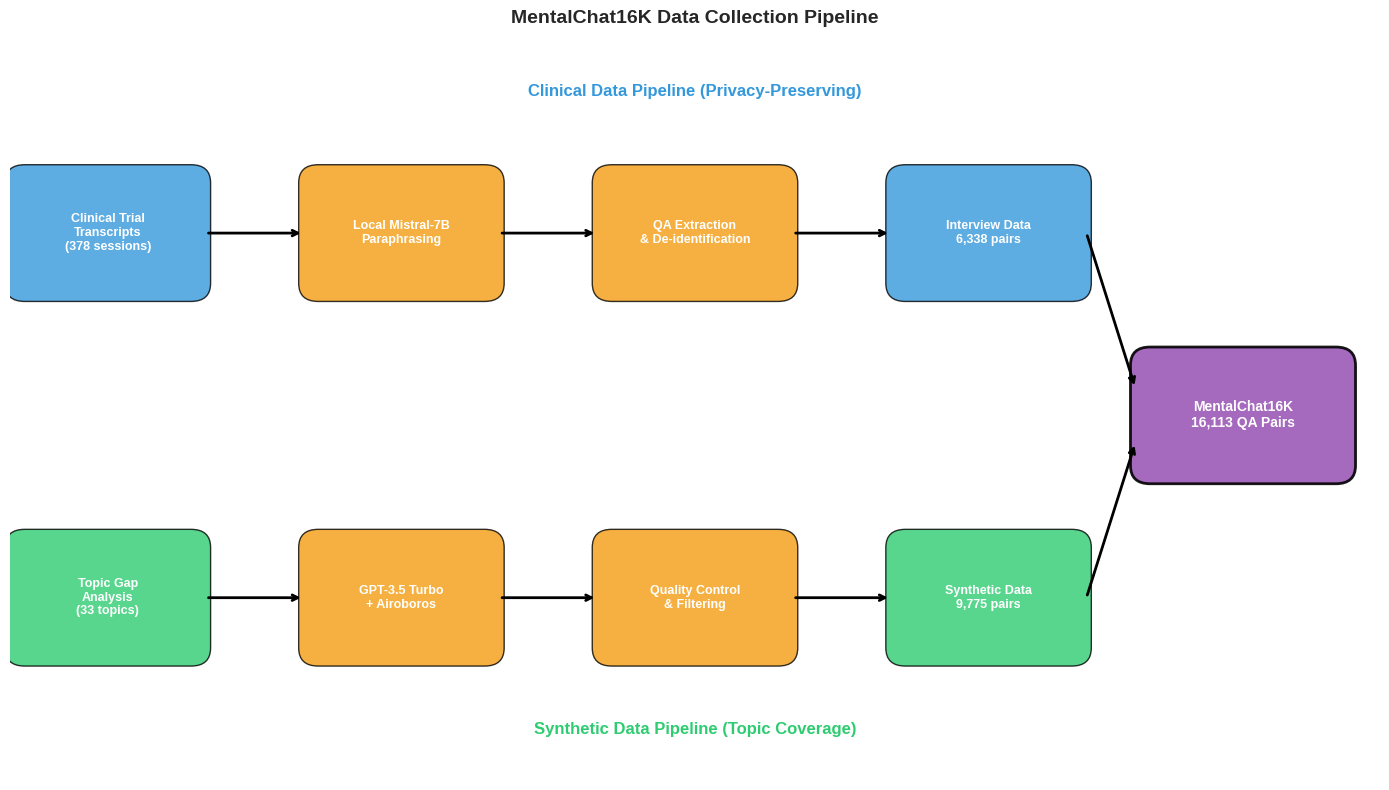

Generate this figure with matplotlib: (Note: this script raises an exception after producing the figure.)
"""
Generate additional visualizations for MentalChat16K
"""

import matplotlib.pyplot as plt
import matplotlib.patches as mpatches
from matplotlib.patches import FancyBboxPatch, FancyArrowPatch
import numpy as np

# Set style
plt.style.use('seaborn-v0_8-whitegrid')

def create_pipeline_diagram():
    """Create a data pipeline flowchart."""
    fig, ax = plt.subplots(figsize=(14, 8))
    ax.set_xlim(0, 14)
    ax.set_ylim(0, 8)
    ax.axis('off')

    # Colors
    clinical_color = '#3498db'
    synthetic_color = '#2ecc71'
    merge_color = '#9b59b6'
    process_color = '#f39c12'

    # Clinical pathway (top)
    boxes_clinical = [
        (1, 6, 'Clinical Trial\nTranscripts\n(378 sessions)', clinical_color),
        (4, 6, 'Local Mistral-7B\nParaphrasing', process_color),
        (7, 6, 'QA Extraction\n& De-identification', process_color),
        (10, 6, 'Interview Data\n6,338 pairs', clinical_color),
    ]

    # Synthetic pathway (bottom)
    boxes_synthetic = [
        (1, 2, 'Topic Gap\nAnalysis\n(33 topics)', synthetic_color),
        (4, 2, 'GPT-3.5 Turbo\n+ Airoboros', process_color),
        (7, 2, 'Quality Control\n& Filtering', process_color),
        (10, 2, 'Synthetic Data\n9,775 pairs', synthetic_color),
    ]

    # Draw boxes
    for x, y, text, color in boxes_clinical + boxes_synthetic:
        box = FancyBboxPatch((x-1, y-0.7), 2, 1.4,
                              boxstyle="round,pad=0.05,rounding_size=0.2",
                              facecolor=color, edgecolor='black', alpha=0.8)
        ax.add_patch(box)
        ax.text(x, y, text, ha='center', va='center', fontsize=9, fontweight='bold', color='white')

    # Final merged box
    merge_box = FancyBboxPatch((11.5, 3.3), 2.2, 1.4,
                                boxstyle="round,pad=0.05,rounding_size=0.2",
                                facecolor=merge_color, edgecolor='black', linewidth=2, alpha=0.9)
    ax.add_patch(merge_box)
    ax.text(12.6, 4, 'MentalChat16K\n16,113 QA Pairs', ha='center', va='center',
            fontsize=10, fontweight='bold', color='white')

    # Draw arrows - clinical path
    for i in range(3):
        ax.annotate('', xy=(boxes_clinical[i+1][0]-1, boxes_clinical[i+1][1]),
                    xytext=(boxes_clinical[i][0]+1, boxes_clinical[i][1]),
                    arrowprops=dict(arrowstyle='->', color='black', lw=2))

    # Draw arrows - synthetic path
    for i in range(3):
        ax.annotate('', xy=(boxes_synthetic[i+1][0]-1, boxes_synthetic[i+1][1]),
                    xytext=(boxes_synthetic[i][0]+1, boxes_synthetic[i][1]),
                    arrowprops=dict(arrowstyle='->', color='black', lw=2))

    # Arrows to merge
    ax.annotate('', xy=(11.5, 4.3), xytext=(11, 6),
                arrowprops=dict(arrowstyle='->', color='black', lw=2))
    ax.annotate('', xy=(11.5, 3.7), xytext=(11, 2),
                arrowprops=dict(arrowstyle='->', color='black', lw=2))

    # Labels
    ax.text(7, 7.5, 'Clinical Data Pipeline (Privacy-Preserving)',
            ha='center', fontsize=12, fontweight='bold', color=clinical_color)
    ax.text(7, 0.5, 'Synthetic Data Pipeline (Topic Coverage)',
            ha='center', fontsize=12, fontweight='bold', color=synthetic_color)

    # Title
    ax.set_title('MentalChat16K Data Collection Pipeline', fontsize=14, fontweight='bold', pad=20)

    plt.tight_layout()
    plt.savefig('../images/data_pipeline.png', dpi=300, bbox_inches='tight', facecolor='white')
    print("Saved: ../images/data_pipeline.png")
    plt.close()

def create_model_comparison():
    """Create a model comparison chart."""
    models = ['LLaMA-2-7B', 'Mistral-7B', 'Vicuna-7B', 'Zephyr-7B']

    # Illustrative scores based on paper trends
    base_scores = [6.1, 6.4, 6.3, 6.5]
    synthetic_ft = [7.8, 8.1, 7.9, 8.2]
    interview_ft = [7.5, 7.9, 7.7, 7.8]
    combined_ft = [7.7, 8.0, 7.8, 8.0]

    x = np.arange(len(models))
    width = 0.2

    fig, ax = plt.subplots(figsize=(12, 6))

    bars1 = ax.bar(x - 1.5*width, base_scores, width, label='Base Model', color='#e74c3c', alpha=0.8)
    bars2 = ax.bar(x - 0.5*width, synthetic_ft, width, label='Synthetic Fine-tuned', color='#3498db', alpha=0.8)
    bars3 = ax.bar(x + 0.5*width, interview_ft, width, label='Interview Fine-tuned', color='#2ecc71', alpha=0.8)
    bars4 = ax.bar(x + 1.5*width, combined_ft, width, label='Combined Fine-tuned', color='#9b59b6', alpha=0.8)

    ax.set_ylabel('Average Score (1-10)', fontsize=12)
    ax.set_xlabel('Model', fontsize=12)
    ax.set_title('Model Performance Comparison Across Training Configurations', fontsize=14, fontweight='bold')
    ax.set_xticks(x)
    ax.set_xticklabels(models, fontsize=11)
    ax.legend(loc='upper left', fontsize=10)
    ax.set_ylim(0, 10)
    ax.axhline(y=7, color='gray', linestyle='--', alpha=0.5)

    # Add value labels
    for bars in [bars1, bars2, bars3, bars4]:
        for bar in bars:
            height = bar.get_height()
            ax.annotate(f'{height:.1f}', xy=(bar.get_x() + bar.get_width()/2, height),
                        xytext=(0, 3), textcoords="offset points", ha='center', va='bottom', fontsize=8)

    plt.tight_layout()
    plt.savefig('../images/model_comparison.png', dpi=300, bbox_inches='tight')
    print("Saved: ../images/model_comparison.png")
    plt.close()

def create_evaluator_comparison():
    """Create evaluator agreement heatmap."""
    metrics = ['Empathy', 'Safety', 'Clarity', 'Helpfulness', 'Sensitivity', 'Depth', 'Respect']
    evaluators = ['GPT-4', 'Gemini', 'Human']

    # Illustrative correlation/agreement scores
    data = np.array([
        [8.2, 7.5, 7.8],  # Empathy
        [7.9, 8.1, 7.6],  # Safety
        [8.4, 7.8, 7.2],  # Clarity
        [8.1, 7.9, 7.5],  # Helpfulness
        [7.8, 8.0, 7.7],  # Sensitivity
        [7.6, 7.4, 7.9],  # Depth
        [8.0, 7.7, 7.8],  # Respect
    ])

    fig, ax = plt.subplots(figsize=(10, 8))
    im = ax.imshow(data, cmap='RdYlGn', aspect='auto', vmin=6, vmax=9)

    ax.set_xticks(np.arange(len(evaluators)))
    ax.set_yticks(np.arange(len(metrics)))
    ax.set_xticklabels(evaluators, fontsize=12)
    ax.set_yticklabels(metrics, fontsize=11)

    # Add text annotations
    for i in range(len(metrics)):
        for j in range(len(evaluators)):
            text = ax.text(j, i, f'{data[i, j]:.1f}', ha='center', va='center',
                          color='black', fontsize=11, fontweight='bold')

    ax.set_title('Evaluator Scores by Metric (Fine-tuned Models)', fontsize=14, fontweight='bold')

    cbar = ax.figure.colorbar(im, ax=ax, shrink=0.8)
    cbar.ax.set_ylabel('Score', rotation=-90, va='bottom', fontsize=11)

    plt.tight_layout()
    plt.savefig('../images/evaluator_heatmap.png', dpi=300, bbox_inches='tight')
    print("Saved: ../images/evaluator_heatmap.png")
    plt.close()

def create_topic_distribution():
    """Create topic distribution chart."""
    topics = [
        'Depression', 'Anxiety', 'Relationships', 'Grief', 'Stress',
        'Self-esteem', 'Family', 'Work', 'Trauma', 'Addiction',
        'Sleep', 'Anger', 'Loneliness', 'Other'
    ]

    # Illustrative distribution
    counts = [2100, 1950, 1800, 1400, 1300, 1100, 1000, 900, 850, 750, 700, 650, 600, 1963]

    colors = plt.cm.viridis(np.linspace(0.2, 0.9, len(topics)))

    fig, ax = plt.subplots(figsize=(12, 7))
    bars = ax.barh(topics, counts, color=colors, edgecolor='black', alpha=0.8)

    ax.set_xlabel('Number of QA Pairs', fontsize=12)
    ax.set_title('MentalChat16K Topic Distribution (33 Topics Grouped)', fontsize=14, fontweight='bold')
    ax.invert_yaxis()

    # Add value labels
    for bar, count in zip(bars, counts):
        ax.text(count + 50, bar.get_y() + bar.get_height()/2, f'{count:,}',
                va='center', fontsize=10)

    plt.tight_layout()
    plt.savefig('../images/topic_distribution.png', dpi=300, bbox_inches='tight')
    print("Saved: ../images/topic_distribution.png")
    plt.close()

if __name__ == "__main__":
    print("Generating additional visualizations...")
    create_pipeline_diagram()
    create_model_comparison()
    create_evaluator_comparison()
    create_topic_distribution()
    print("\nAll visualizations complete!")
